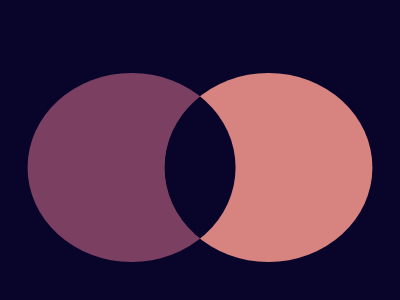

Write the HTML and CSS that draws this image.

<!-- file: index.html -->
<!DOCTYPE html>
<html lang="en">
<head>
    <meta charset="UTF-8">
    <meta http-equiv="X-UA-Compatible" content="IE=edge">
    <meta name="viewport" content="width=device-width, initial-scale=1.0">
    <title>Overlap</title>
    <link rel="stylesheet" href="index.css">
</head>
<body>
    <div class="wrapper">
        <div class="circle mauve"></div>
        <div class="circle pink">
         <div class="circle dark-blue"></div>
        </div>
    </div>
</body>
</html>

/* file: index.css */
:root{
    --clr-bg: #09042a;
    --clr-cir-clr1: #7b3f61;
    --clr-cir-clr2: #d78481;
}

body{
    background: var(--clr-bg);

  }
  .wrapper{
      position: relative;
      margin: 2rem auto;
   width: 90%;
     height: 90vh;
    display: flex;
    justify-content: center;
    align-items: center;
  }
  .circle{
    width: 60%;
    height: 70%;
    border-radius: 50%;
    transform: translate(var(--translate-x));
  }
  .mauve{
    background: var(--clr-cir-clr1);
    --translate-x:-33%;
  }
  .pink{
    background: var(--clr-cir-clr2);
    position: absolute;
    --translate-x:33%;
    overflow: hidden;
  }
  .dark-blue{
    background: var(--clr-bg);
    width: 100%;
    height: 100%;
    --translate-x:-66%;
  }